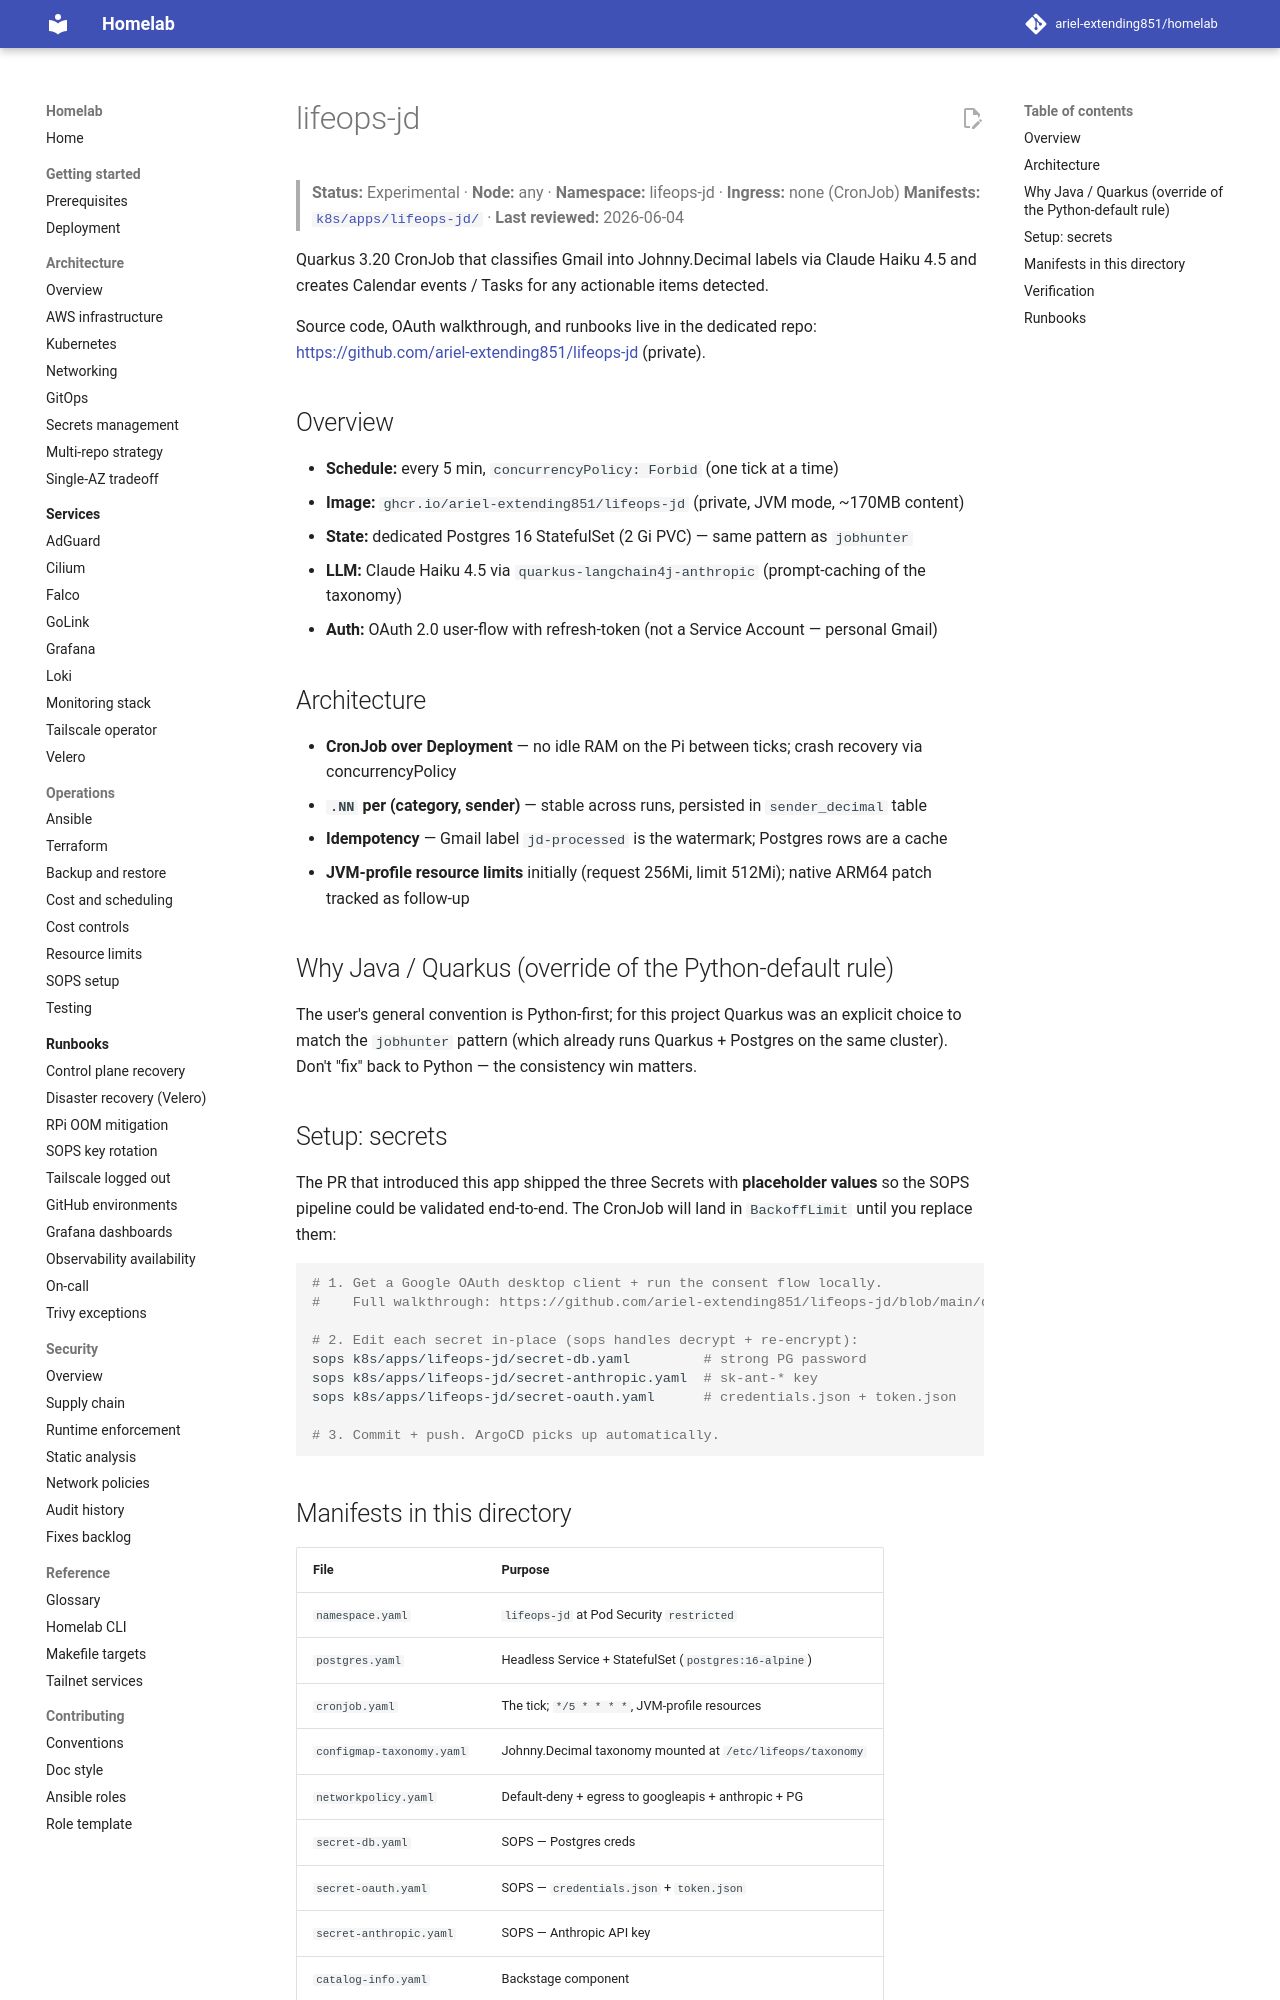

repository: ariel-extending851/homelab · page: services/lifeops-jd/index.html · generator: mkdocs

# lifeops-jd

> **Status:** Experimental · **Node:** any · **Namespace:** lifeops-jd · **Ingress:** none (CronJob)
> **Manifests:** [`k8s/apps/lifeops-jd/`](../../k8s/apps/lifeops-jd/) · **Last reviewed:** 2026-06-04

Quarkus 3.20 CronJob that classifies Gmail into Johnny.Decimal labels via Claude Haiku 4.5 and creates Calendar events / Tasks for any actionable items detected.

Source code, OAuth walkthrough, and runbooks live in the dedicated repo:
<https://github.com/ariel-extending851/lifeops-jd> (private).

## Overview

- **Schedule:** every 5 min, `concurrencyPolicy: Forbid` (one tick at a time)
- **Image:** `ghcr.io/ariel-extending851/lifeops-jd` (private, JVM mode, ~170MB content)
- **State:** dedicated Postgres 16 StatefulSet (2 Gi PVC) — same pattern as `jobhunter`
- **LLM:** Claude Haiku 4.5 via `quarkus-langchain4j-anthropic` (prompt-caching of the taxonomy)
- **Auth:** OAuth 2.0 user-flow with refresh-token (not a Service Account — personal Gmail)

## Architecture

- **CronJob over Deployment** — no idle RAM on the Pi between ticks; crash recovery via concurrencyPolicy
- **`.NN` per (category, sender)** — stable across runs, persisted in `sender_decimal` table
- **Idempotency** — Gmail label `jd-processed` is the watermark; Postgres rows are a cache
- **JVM-profile resource limits** initially (request 256Mi, limit 512Mi); native ARM64 patch tracked as follow-up

## Why Java / Quarkus (override of the Python-default rule)

The user's general convention is Python-first; for this project Quarkus was an explicit choice to match the `jobhunter` pattern (which already runs Quarkus + Postgres on the same cluster). Don't "fix" back to Python — the consistency win matters.

## Setup: secrets

The PR that introduced this app shipped the three Secrets with **placeholder values** so the SOPS pipeline could be validated end-to-end. The CronJob will land in `BackoffLimit` until you replace them:

```bash
# 1. Get a Google OAuth desktop client + run the consent flow locally.
#    Full walkthrough: https://github.com/ariel-extending851/lifeops-jd/blob/main/docs/auth-setup.md

# 2. Edit each secret in-place (sops handles decrypt + re-encrypt):
sops k8s/apps/lifeops-jd/secret-db.yaml         # strong PG password
sops k8s/apps/lifeops-jd/secret-anthropic.yaml  # sk-ant-* key
sops k8s/apps/lifeops-jd/secret-oauth.yaml      # credentials.json + token.json

# 3. Commit + push. ArgoCD picks up automatically.
```
